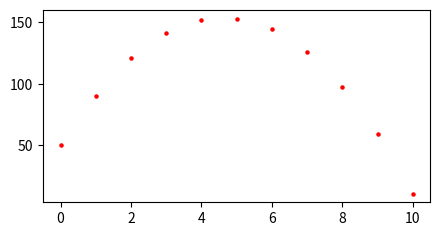

Write Python code to recreate this figure.
from matplotlib import pyplot as plt

plt.figure(figsize=(5, 2.5))   
distance = 0
velocity = 50
a = -9.8

def integrate_dist ():
  global distance
  global a
  global velocity
  for t in range (0,100,1): 
    distance += velocity
    if (distance < 0):
      break
    plt.scatter(t, distance, s=5, c='r')
    plt.pause(0.01)
    integrate_velocity(a)
    

def integrate_velocity (acceleration):
  global velocity
  velocity += acceleration

integrate_dist()